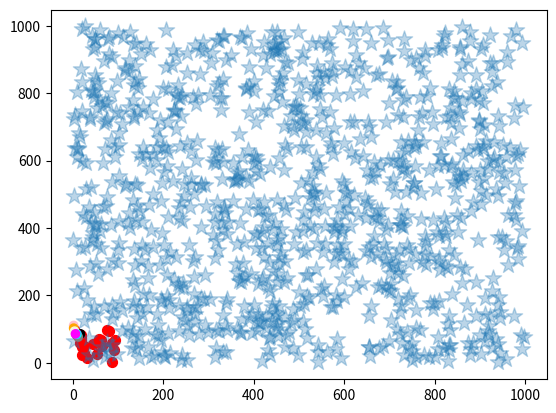

Here is the Python script that generated this plot:
import matplotlib.pyplot as plt 
import numpy as np

#chart1
xdata= np.random.random(20)*100
ydata= np.random.random(20)*100  #size of x and y must be same
plt.scatter(xdata,ydata, c="red",s=50,marker="o") #c for color s for size alpha for transparency
plt.show()

#chart2
xdata=np.random.random(1000)*1000
ydata=np.random.random(1000)*1000
plt.scatter(xdata,ydata, marker="*", alpha=0.3, s=150)
plt.show()

#chart3
#for giving different color to each dot use "c" instead of color
x = np.array([5,7,8,7,2,17,2,9,4,11,12,9,6])
y = np.array([99,86,87,88,111,86,103,87,94,78,77,85,86])
colors = np.array(["red","green","blue","yellow","pink","black","orange","purple","beige","brown","gray","cyan","magenta"])
plt.scatter(x, y, c=colors)
plt.show()